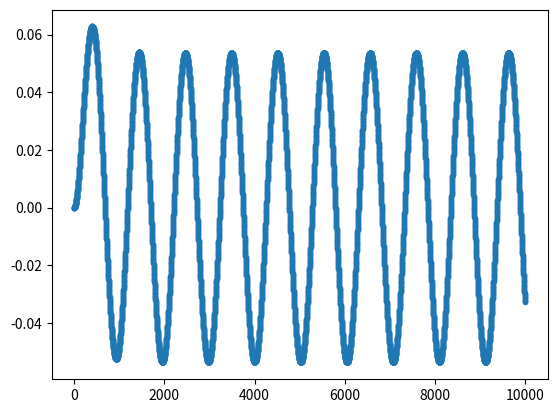

Recreate this plot in Python.
import numpy as np
import matplotlib.pyplot as plt
import sys

H = 30
ALPHA = np.sqrt(H/60.0)
a = np.array([1.2, -5.0, 30.0, -7.5, 0.75])
b = np.array([0.25, 0.1, 0.1, 0.1, 0.4])*ALPHA
theta = np.array([-np.pi/3, -np.pi/12, 0, np.pi/12, np.pi/2])*ALPHA
f2 = 0.25
A = 0.1
length = 10000
fs = 256
dt = 1/fs
w = 2*np.pi*dt*0.05


def dxdt(x, y, w):
    alpha = 1-np.sqrt(x**2+y**2)
    return alpha*x-w*y

def dydt(x, y, w):
    alpha = 1-np.sqrt(x**2+y**2)
    return alpha*y+w*x


def dzdt(z, z0, Theta):
    dtheta = (Theta - theta) % (2*np.pi)
    C = np.sum(a*dtheta*np.exp(-dtheta**2/(2*b**2)))
    return C - (z-z0)


def runge(x0, y0, z0):
    X = []
    Y = []
    Z = []
    x = x0
    y = y0
    z = z0
    z0 = A*np.sin(2*np.pi*f2*np.arange(length)*dt)
    for t in range(length-1):
        d1 = dxdt(x, y, w)
        d2 = dxdt(x+d1*dt*0.5, y, w)
        d3 = dxdt(x+d2*dt*0.5, y, w)
        d4 = dxdt(x+d3*dt, y, w)
        x += (d1 + 2*d2 + 2*d3 + d4)*(dt/6.0)
        d1 = dydt(x, y, w)
        d2 = dydt(x, y+d1*dt*0.5, w)
        d3 = dydt(x, y+d2*dt*0.5, w)
        d4 = dydt(x, y+d3*dt, w)
        y += (d1 + 2*d2 + 2*d3 + d4)*(dt/6.0)
        Theta = np.arctan2(y, x)
        d1 = dzdt(z, z0[t], Theta)
        d2 = dzdt(z+d1*dt*0.5, z0[t], Theta)
        d3 = dzdt(z+d2*dt*0.5, z0[t], Theta)
        d4 = dzdt(z+d3*dt, z0[t], Theta)
        z += (d1 + 2*d2 + 2*d3 + d4)*(dt/6.0)
        X.append(x)
        Y.append(y)
        Z.append(z)
    # plt.plot(X,Y,'.')
    # plt.show()
    plt.plot(Z,'.-')
    plt.show()

def main(x0, y0, z0):
    x = np.zeros([length, 1])
    y = np.zeros([length, 1])
    z = np.zeros([length, 1])
    x[0] = x0
    y[0] = y0
    z[0] = z0
    z0 = A*np.sin(2*np.pi*f2*np.arange(length)*dt)
    for t in range(length-1):
        x[t+1] = (1+dt*(1-np.sqrt(x[t]**2 + y[t]**2)))*x[t] - dt*w*y[t]
        y[t+1] = (1+dt*(1-np.sqrt(x[t]**2 + y[t]**2)))*y[t] + dt*w*x[t]
        Theta = np.arctan2(y[t], x[t])
        for i in range(5):
            dtheta = (Theta - theta[i]) % (2*np.pi)
            z[t+1] += a[i]*dtheta*np.exp(-(dtheta**2)/(2*b[i]**2))
        z[t+1] = dt*(z[t+1] - (z[t] - z0[t])) + z[t]
    # plt.plot(x,y,'.')
    # plt.show()
    plt.plot(z[:],'.-')
    # plt.show()


if __name__ == '__main__':
    # main(0,-1,0)
    runge(0,-1,0)
